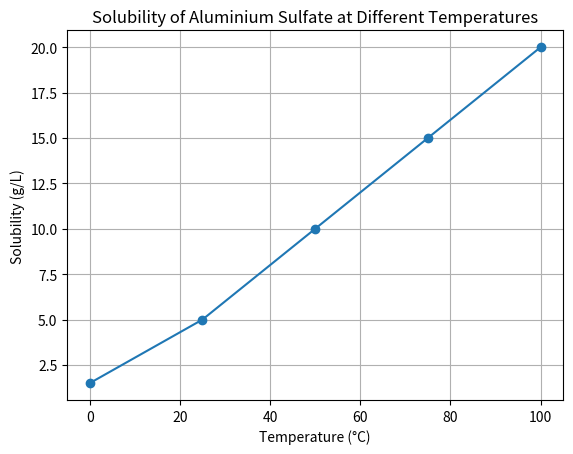

Python code for this plot:
import pandas as pd
import matplotlib.pyplot as plt

# Sample data for solubility
data = {'Temperature (°C)': [0, 25, 50, 75, 100], 'Solubility (g/L)': [1.5, 5.0, 10.0, 15.0, 20.0]}
df = pd.DataFrame(data)

plt.plot(df['Temperature (°C)'], df['Solubility (g/L)'], marker='o')
plt.title('Solubility of Aluminium Sulfate at Different Temperatures')
plt.xlabel('Temperature (°C)')
plt.ylabel('Solubility (g/L)')
plt.grid()
plt.show()

# Further analysis can be added here.